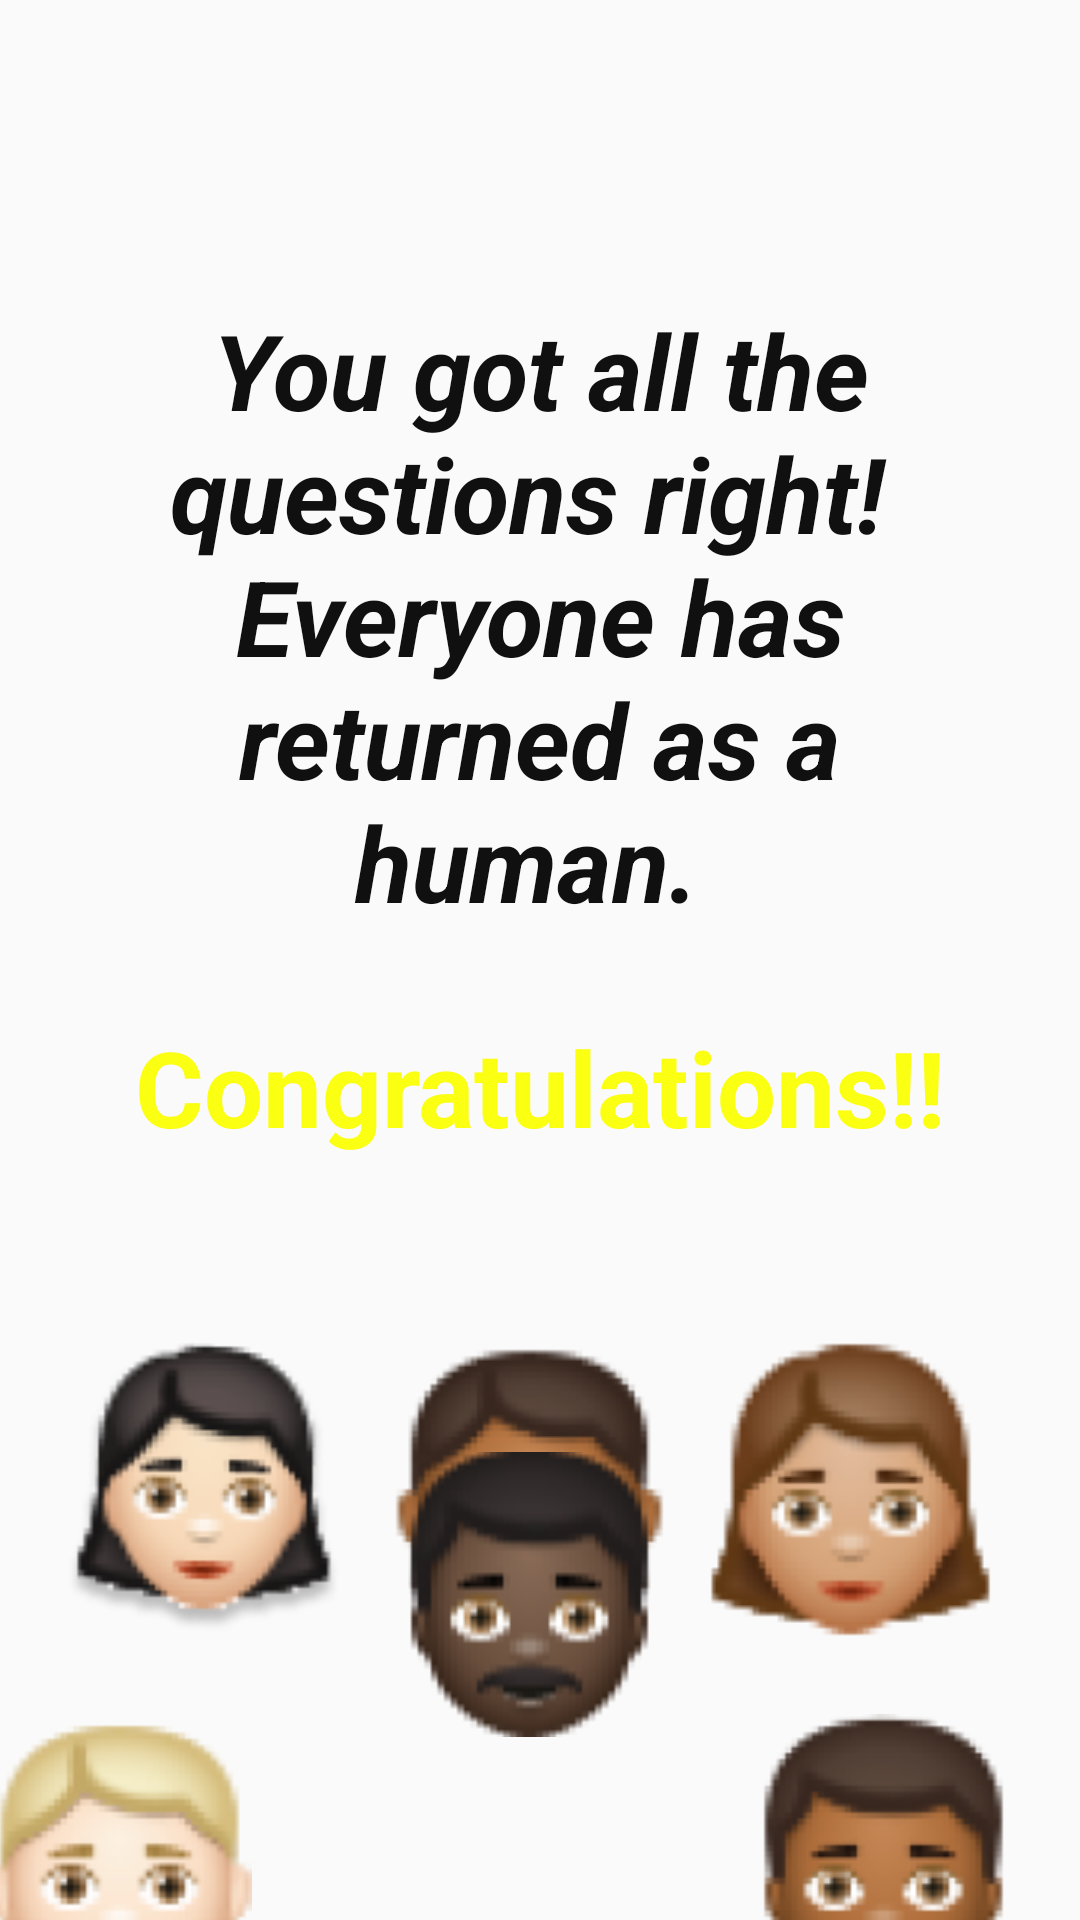

This screen was rendered from an Android layout file. Write that file and the resources it references.
<!-- AndroidManifest.xml: application theme Theme.HEARTHApp -->
<!-- res/layout/fragment_finished_activity_1.xml -->
<?xml version="1.0" encoding="utf-8"?>
<androidx.constraintlayout.widget.ConstraintLayout xmlns:android="http://schemas.android.com/apk/res/android"
    xmlns:app="http://schemas.android.com/apk/res-auto"
    xmlns:tools="http://schemas.android.com/tools"
    android:layout_width="match_parent"
    android:layout_height="match_parent"
    tools:context=".finished_act.Finished_activity_1">

    <TextView
        android:id="@+id/textView3"
        android:layout_width="279dp"
        android:layout_height="203dp"
        android:layout_marginTop="100dp"
        android:gravity="center|center_horizontal"
        android:text="@string/you_got_all"
        android:textColor="#101010"
        android:textSize="35sp"
        android:textStyle="bold|italic"
        app:layout_constraintEnd_toEndOf="parent"
        app:layout_constraintStart_toStartOf="parent"
        app:layout_constraintTop_toTopOf="parent" />

    <TextView
        android:id="@+id/congratulat"
        android:layout_width="313dp"
        android:layout_height="77dp"
        android:layout_alignParentStart="true"
        android:layout_alignParentTop="true"
        android:layout_marginTop="36dp"
        android:gravity="center_horizontal|top"
        android:text="@string/congratulat"
        android:textColor="#fbff12"
        android:textSize="35sp"
        android:textStyle="bold"
        app:layout_constraintEnd_toEndOf="parent"
        app:layout_constraintStart_toStartOf="parent"
        app:layout_constraintTop_toBottomOf="@+id/textView3"
        tools:ignore="TextContrastCheck,TextContrastCheck" />

    <ImageView
        android:id="@+id/imageView3"
        android:layout_width="105dp"
        android:layout_height="105dp"
        android:layout_marginTop="28dp"
        android:contentDescription="@string/congratulat"
        android:src="@drawable/m1"
        app:layout_constraintEnd_toStartOf="@+id/imageView7"
        app:layout_constraintHorizontal_bias="0.571"
        app:layout_constraintStart_toEndOf="@+id/imageView6"
        app:layout_constraintTop_toBottomOf="@+id/congratulat" />

    <ImageView
        android:id="@+id/imageView4"
        android:layout_width="105dp"
        android:layout_height="105dp"
        android:layout_marginTop="20dp"
        android:layout_marginEnd="32dp"
        android:contentDescription="@string/pease_study"
        android:src="@drawable/m2"
        app:layout_constraintEnd_toStartOf="@+id/imageView5"
        app:layout_constraintTop_toBottomOf="@+id/imageView6"
        tools:ignore="ImageContrastCheck,ImageContrastCheck" />

    <ImageView
        android:id="@+id/imageView5"
        android:layout_width="105dp"
        android:layout_height="105dp"
        android:layout_marginBottom="56dp"
        android:contentDescription="@string/q_smartphon"
        android:src="@drawable/m3"
        app:layout_constraintBottom_toBottomOf="parent"
        app:layout_constraintEnd_toEndOf="@+id/imageView3"
        app:layout_constraintHorizontal_bias="1.0"
        app:layout_constraintStart_toStartOf="@+id/imageView3" />

    <ImageView
        android:id="@+id/imageView6"
        android:layout_width="105dp"
        android:layout_height="105dp"
        android:layout_marginStart="16dp"
        android:layout_marginTop="28dp"
        android:contentDescription="@string/app_name"
        android:src="@drawable/m4"
        app:layout_constraintStart_toStartOf="parent"
        app:layout_constraintTop_toBottomOf="@+id/congratulat" />

    <ImageView
        android:id="@+id/imageView7"
        android:layout_width="105dp"
        android:layout_height="105dp"
        android:layout_marginTop="28dp"
        android:layout_marginEnd="24dp"
        android:contentDescription="@string/five_questi"
        android:src="@drawable/m5"
        app:layout_constraintEnd_toEndOf="parent"
        app:layout_constraintTop_toBottomOf="@+id/congratulat" />

    <ImageView
        android:id="@+id/imageView8"
        android:layout_width="105dp"
        android:layout_height="105dp"
        android:layout_marginTop="20dp"
        android:contentDescription="@string/do_your_bes"
        android:src="@drawable/m6"
        app:layout_constraintEnd_toEndOf="parent"
        app:layout_constraintStart_toEndOf="@+id/imageView5"
        app:layout_constraintTop_toBottomOf="@+id/imageView7" />

</androidx.constraintlayout.widget.ConstraintLayout>
<!-- resources referenced by this layout -->
<resources>
  <!-- drawable m1: png bitmap (drawable, 9962 bytes) -->
  <!-- drawable m2: png bitmap (drawable, 10317 bytes) -->
  <!-- drawable m3: png bitmap (drawable, 6101 bytes) -->
  <!-- drawable m4: png bitmap (drawable, 12844 bytes) -->
  <!-- drawable m5: png bitmap (drawable, 10943 bytes) -->
  <!-- drawable m6: png bitmap (drawable, 10010 bytes) -->
  <string name="app_name">HEARTHApp</string>
  <string name="congratulat">Congratulations!!</string>
  <string name="do_your_bes">Do your best..!</string>
  <string name="five_questi">Five questions \nare wrong.\nOnly one has \nreturned \nas a human.</string>
  <string name="pease_study">Pease study....\u000D</string>
  <string name="q_smartphon">Smartphone addiction refers to the act of not using a smartphone at all.</string>
  <string name="you_got_all">You got all the questions right! \nEveryone has returned as a human.\u000D\n</string>
  <style name="Theme.HEARTHApp" parent="Theme.AppCompat.Light.NoActionBar">
          
          <item name="colorPrimary">@color/blue_dark</item>
          <item name="colorPrimaryDark">@color/background</item>
          <item name="colorAccent">@color/melocoton</item>
          <item name="android:navigationBarColor">@color/bottom_bar_color_1</item>
          
      </style>
  <color name="blue_dark">#03093A</color>
  <color name="background">#E9E5F8</color>
  <color name="melocoton">#E29578</color>
  <color name="bottom_bar_color_1">#8F474B</color>
</resources>
